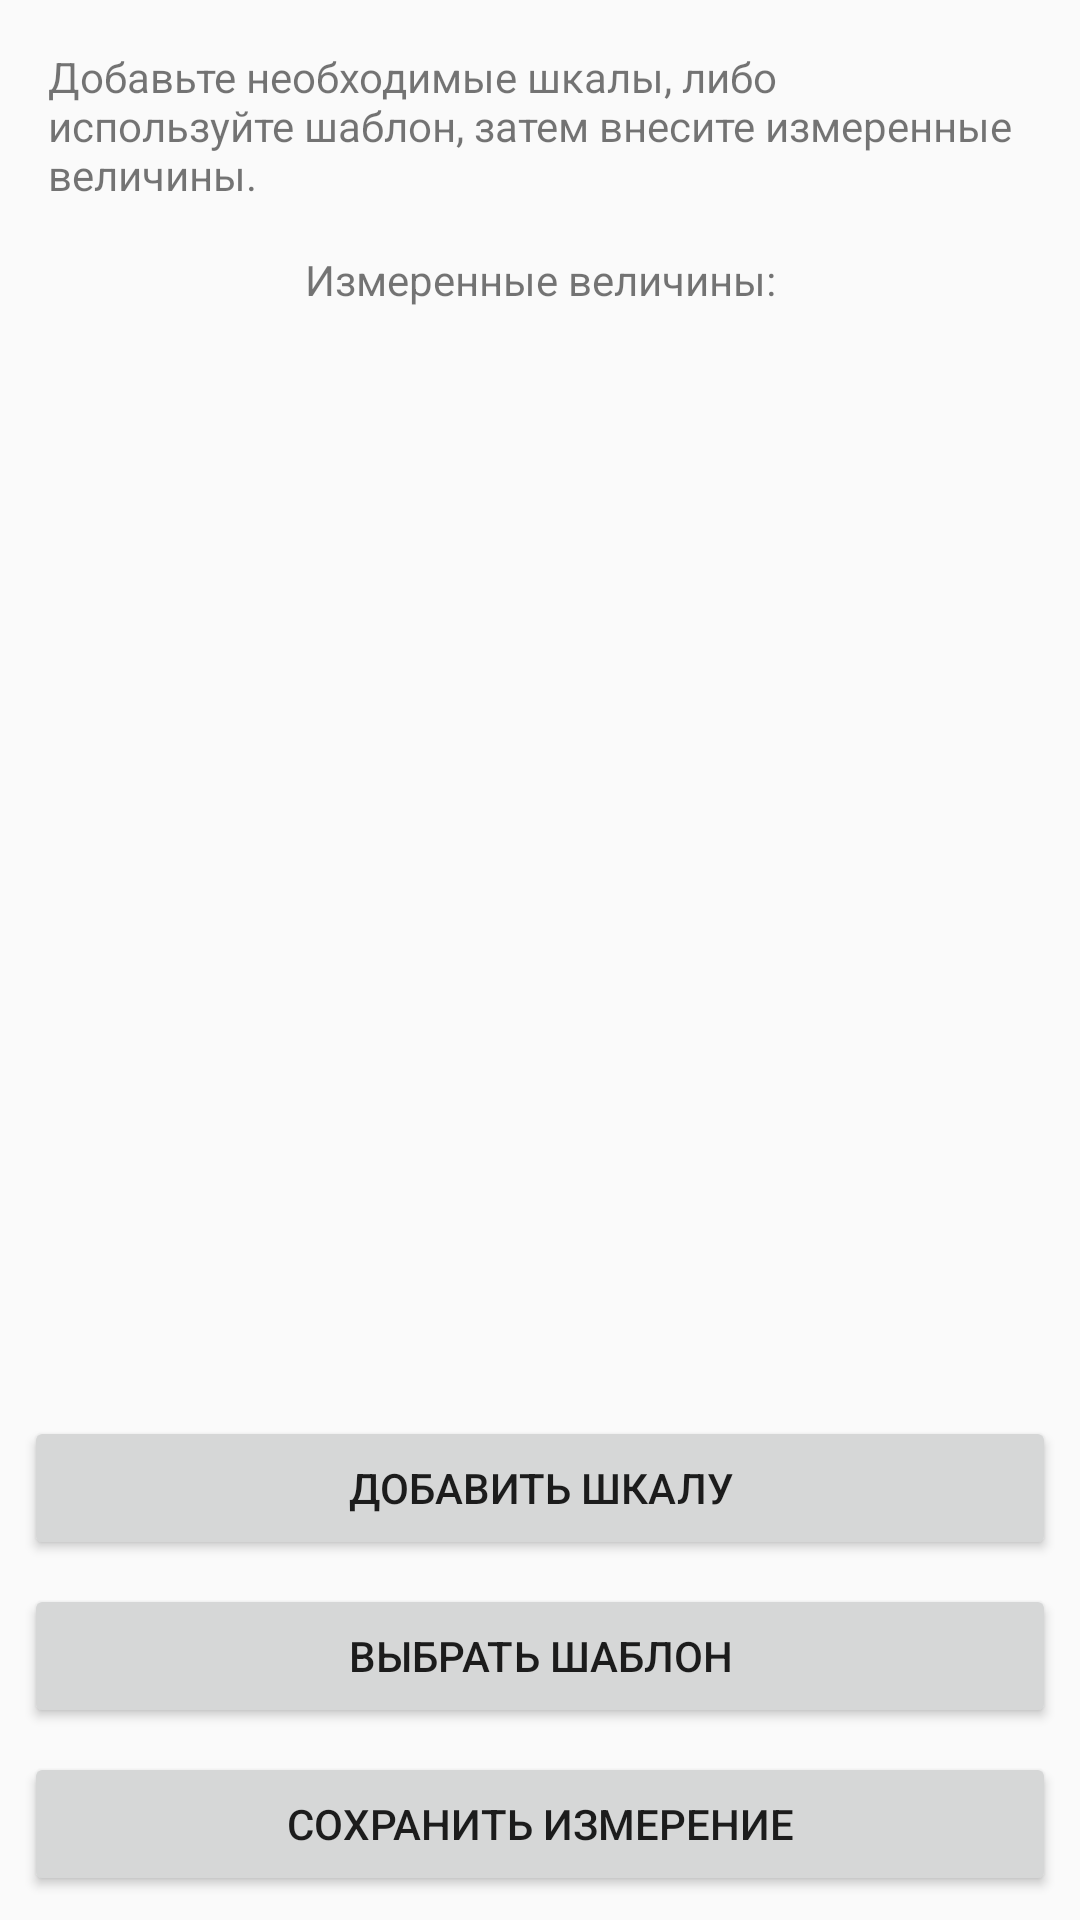

Android layout source for this screen:
<!-- AndroidManifest.xml: application theme Theme.Mes -->
<!-- res/layout/fragment_addingnewmes_scalesanddevices.xml -->
<?xml version="1.0" encoding="utf-8"?>
<android.support.constraint.ConstraintLayout xmlns:android="http://schemas.android.com/apk/res/android"
                                             xmlns:app="http://schemas.android.com/apk/res-auto" xmlns:tools="http://schemas.android.com/tools" android:layout_width="match_parent"
                                             android:layout_height="match_parent">

    <TextView
            android:text="@string/newMesValues_listLabel"
            android:layout_width="0dp"
            android:layout_height="wrap_content" android:id="@+id/textbox_addNewMesDevice_scalesTitle"
            app:layout_constraintEnd_toEndOf="parent" app:layout_constraintStart_toStartOf="parent"
            app:layout_constraintTop_toBottomOf="@+id/textbox_addNewMesDevice_title" android:layout_marginTop="16dp"
            android:layout_marginStart="16dp" android:layout_marginEnd="16dp" android:gravity="center"/>
    <TextView
            android:text="@string/newMesValues_helpText"
            android:layout_width="0dp"
            android:layout_height="wrap_content" android:id="@+id/textbox_addNewMesDevice_title"
            app:layout_constraintStart_toStartOf="parent" android:layout_marginStart="16dp"
            android:layout_marginEnd="16dp" app:layout_constraintEnd_toEndOf="parent"
            app:layout_constraintTop_toTopOf="parent" android:layout_marginTop="16dp"
            app:layout_constraintHorizontal_bias="0.0"/>
    <Button
            android:text="@string/newMesValues_button_add"
            android:layout_width="0dp"
            android:layout_height="wrap_content" android:id="@+id/button_addNewMesDevice_addvalue"
            app:layout_constraintStart_toStartOf="parent"
            app:layout_constraintHorizontal_bias="1.0" android:layout_marginEnd="8dp"
            app:layout_constraintEnd_toEndOf="parent"
            app:layout_constraintBottom_toTopOf="@+id/button_addNewMesDevice_selectTemplate"
            android:layout_marginStart="8dp" android:layout_marginBottom="8dp"/>
    <android.support.v7.widget.RecyclerView
            android:layout_width="0dp"
            android:layout_height="0dp"
            app:layout_constraintTop_toBottomOf="@+id/textbox_addNewMesDevice_scalesTitle"
            android:layout_marginTop="8dp"
            android:layout_marginEnd="16dp"
            app:layout_constraintEnd_toEndOf="parent"
            app:layout_constraintStart_toStartOf="parent"
            android:layout_marginStart="16dp"
            app:layout_constraintBottom_toTopOf="@+id/button_addNewMesDevice_addvalue"
            android:layout_marginBottom="16dp"
            android:id="@+id/res_addNewMesDevice_values"/>
    <Button
            android:text="@string/newMesValues_button_template"
            android:layout_width="0dp"
            android:layout_height="wrap_content" android:id="@+id/button_addNewMesDevice_saveMes"
            app:layout_constraintEnd_toEndOf="parent"
            app:layout_constraintBottom_toBottomOf="parent"
            app:layout_constraintStart_toStartOf="parent" android:layout_marginStart="8dp"
            android:layout_marginEnd="8dp" android:layout_marginBottom="8dp"
    />
    <Button
            android:text="@string/newMesValues_button_save"
            android:layout_width="0dp"
            android:layout_height="wrap_content" android:id="@+id/button_addNewMesDevice_selectTemplate"
            app:layout_constraintEnd_toEndOf="parent" app:layout_constraintStart_toStartOf="parent"
            app:layout_constraintBottom_toTopOf="@+id/button_addNewMesDevice_saveMes" android:layout_marginEnd="8dp"
            android:layout_marginStart="8dp" android:layout_marginBottom="8dp"/>
</android.support.constraint.ConstraintLayout>
<!-- resources referenced by this layout -->
<resources>
  <string name="newMesValues_button_add">Добавить шкалу</string>
  <string name="newMesValues_button_save">Выбрать шаблон</string>
  <string name="newMesValues_button_template">Сохранить измерение</string>
  <string name="newMesValues_helpText">Добавьте необходимые шкалы, либо используйте шаблон, затем внесите измеренные
          величины.
      </string>
  <string name="newMesValues_listLabel">Измеренные величины:</string>
  <style name="Theme.Mes" parent="Theme.AppCompat.Light.DarkActionBar">
          
          <item name="colorPrimary">@color/purple_500</item>
          <item name="colorPrimaryDark">@color/purple_700</item>
          <item name="colorAccent">@color/teal_200</item>
          
      </style>
  <color name="purple_500">#FF6200EE</color>
  <color name="purple_700">#673AB7</color>
  <color name="teal_200">#FF03DAC5</color>
</resources>
